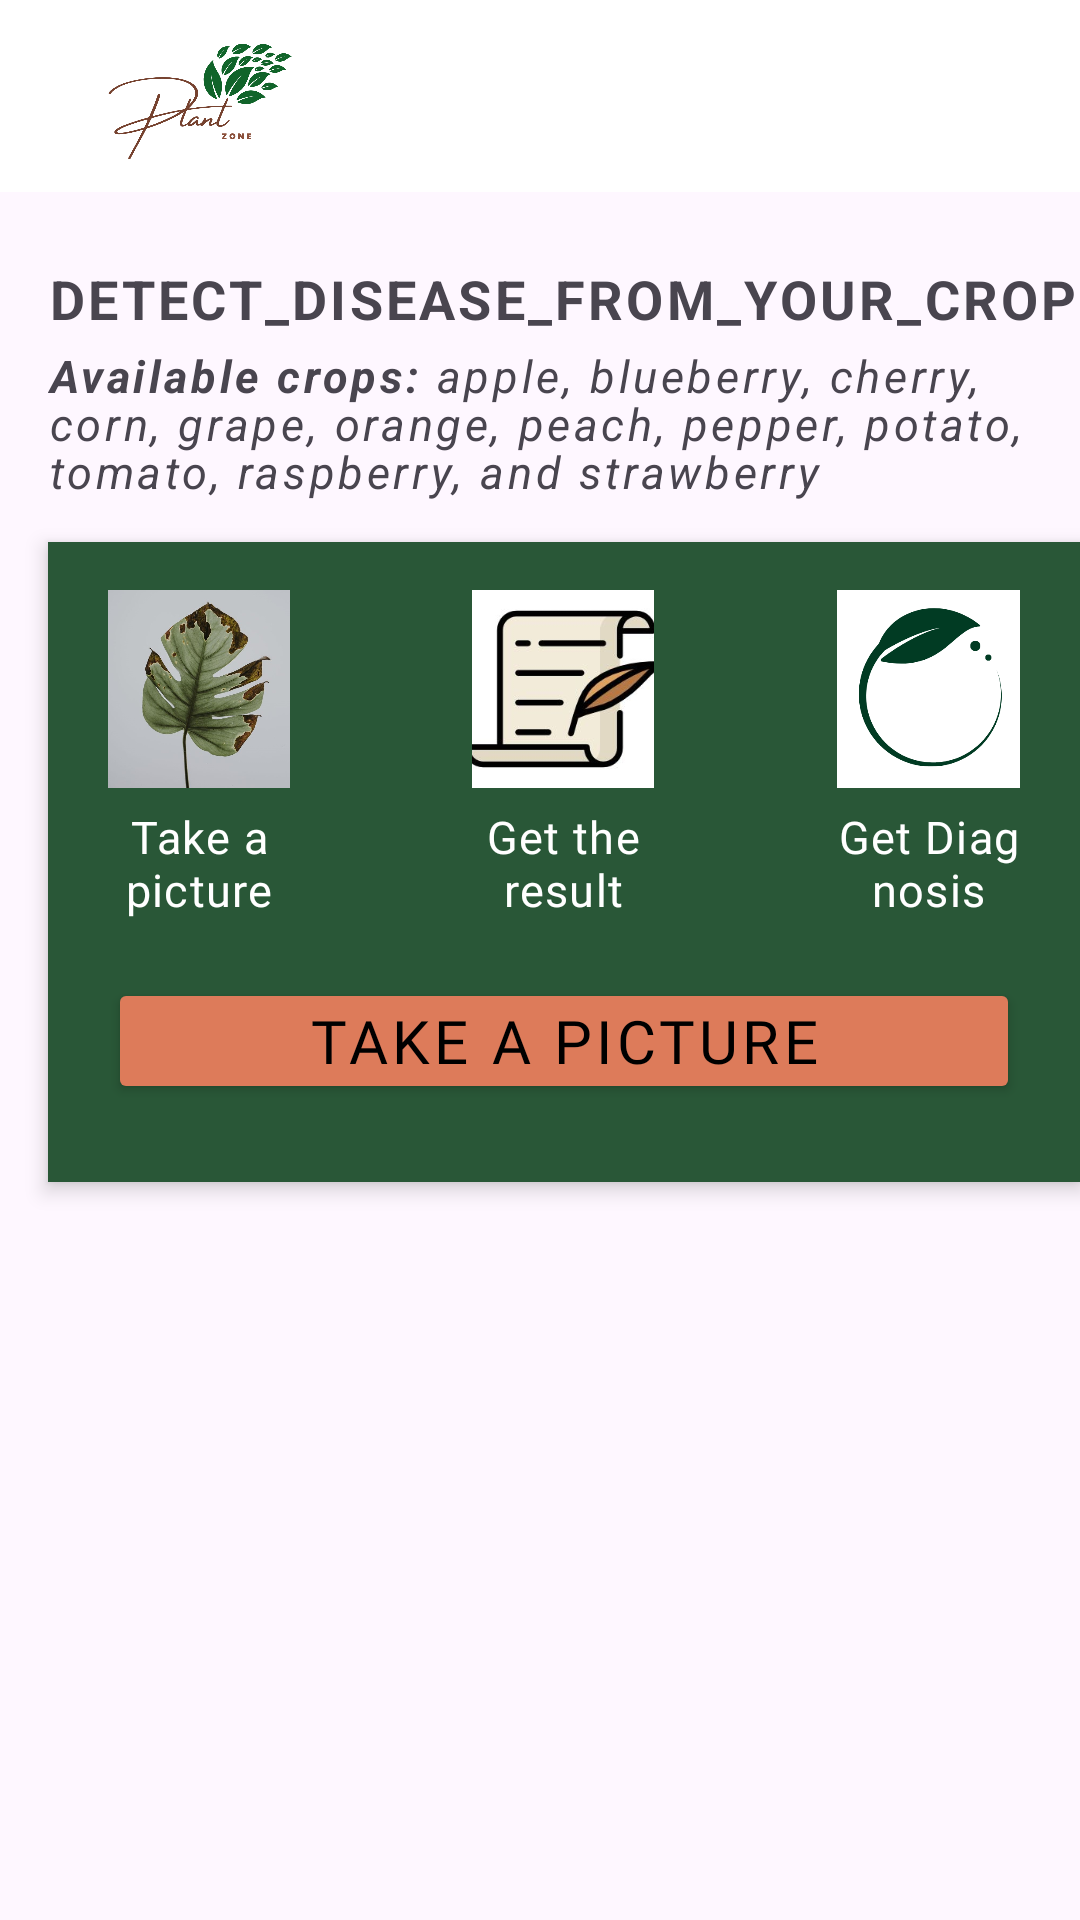

Reconstruct the res/layout file that produces this screen, plus the resources it refers to.
<!-- AndroidManifest.xml: application theme Theme.Plantzone -->
<!-- res/layout/activity_plantdetection.xml -->
<?xml version="1.0" encoding="utf-8"?>
<RelativeLayout xmlns:android="http://schemas.android.com/apk/res/android"
    xmlns:app="http://schemas.android.com/apk/res-auto"
    xmlns:tools="http://schemas.android.com/tools"
    android:id="@+id/content_view"
    android:layout_width="match_parent"
    android:layout_height="match_parent"
    tools:context=".PlantdetectionActivity">

    <androidx.appcompat.widget.Toolbar
        android:id="@+id/toolBar"
        android:layout_width="match_parent"
        android:layout_height="?attr/actionBarSize"
        android:layout_alignParentTop="true"
        android:layout_centerHorizontal="true"
        android:background="@color/cards_and_dialogs_color">

        <LinearLayout
            android:layout_width="match_parent"
            android:layout_height="wrap_content"
            android:orientation="horizontal">

            <ImageView
                android:layout_width="100dp"
                android:layout_height="wrap_content"
                android:src="@drawable/login2"/>

        </LinearLayout>
    </androidx.appcompat.widget.Toolbar>

        <RelativeLayout
                android:layout_width="match_parent"
                android:layout_height="wrap_content">


            <TextView
                android:id="@+id/healTime"
                android:layout_width="wrap_content"
                android:layout_height="wrap_content"
                android:layout_marginStart="16dp"
                android:layout_marginTop="90dp"
                android:includeFontPadding="false"
                android:text="detect_disease_from_your_crop"
                android:textSize="18sp"
                android:textStyle="bold"
                android:textAllCaps="true"
                android:letterSpacing="0.06"/>

                <TextView
                    android:id="@+id/availableCrops"
                    android:layout_width="match_parent"
                    android:layout_height="wrap_content"
                    android:layout_below="@id/healTime"
                    android:layout_marginStart="16dp"
                    android:layout_marginTop="6dp"
                    android:layout_marginEnd="16dp"
                    android:includeFontPadding="false"
                    android:letterSpacing="0.08"
                    android:lineSpacingMultiplier="0.9"
                    android:textAlignment="inherit"
                    android:text="@string/available_crops"
                    android:textSize="15dp"
                    android:textStyle="italic"
                    tools:ignore="SmallSp" />

            <RelativeLayout
                android:id="@+id/healRelative"
                android:layout_width="match_parent"
                android:layout_height="wrap_content"
                android:layout_below="@id/availableCrops"
                android:layout_marginTop="14dp"
                android:layout_marginStart="16dp"
                android:layout_marginBottom="14dp"
                android:elevation="4dp"
                android:background="#295737"
                android:paddingStart="20dp"
                android:paddingTop="16dp"
                android:paddingEnd="20dp"
                android:paddingBottom="16dp">

                <LinearLayout
                    android:id="@+id/appleLinear"
                    android:layout_width="match_parent"
                    android:layout_height="wrap_content"
                    android:orientation="horizontal"
                    android:weightSum="5">

                    <LinearLayout
                        android:layout_width="0dp"
                        android:layout_height="wrap_content"
                        android:layout_weight="1"
                        android:orientation="vertical">

                        <ImageView
                            android:layout_width="66dp"
                            android:layout_height="66dp"
                            android:layout_gravity="center"
                            android:src="@drawable/takepic" />

                        <TextView
                            android:id="@+id/textView1"
                            android:layout_width="wrap_content"
                            android:layout_height="wrap_content"
                            android:layout_gravity="center"
                            android:layout_marginTop="8dp"
                            android:fontFamily="@font/acne"
                            android:includeFontPadding="false"
                            android:letterSpacing="0.03"
                            android:textColor="@color/white"
                            android:text="@string/take_a_pic"
                            android:textAlignment="center"
                            android:textSize="15dp" />

                    </LinearLayout>

                    <View
                        android:layout_width="0dp"
                        android:layout_height="50dp"
                        android:layout_weight="1"
                        android:background="@drawable/baseline_arrow" />

                    <LinearLayout
                        android:layout_width="0dp"
                        android:layout_height="wrap_content"
                        android:layout_weight="1"
                        android:orientation="vertical">

                        <ImageView
                            android:layout_width="66dp"
                            android:layout_height="66dp"
                            android:layout_gravity="center"
                            android:src="@drawable/getresult" />

                        <TextView
                            android:layout_width="wrap_content"
                            android:layout_height="wrap_content"
                            android:layout_gravity="center"
                            android:layout_marginTop="8dp"
                            android:fontFamily="@font/acne"
                            android:includeFontPadding="false"
                            android:textColor="@color/white"
                            android:letterSpacing="0.03"
                            android:text="@string/get_result"
                            android:textAlignment="center"

                            android:textSize="15dp" />

                    </LinearLayout>

                    <View
                        android:layout_width="0dp"
                        android:layout_height="50dp"
                        android:layout_weight="1"
                        android:background="@drawable/baseline_arrow" />

                    <LinearLayout
                        android:layout_width="0dp"
                        android:layout_height="wrap_content"
                        android:layout_weight="1"
                        android:orientation="vertical">

                        <ImageView
                            android:layout_width="66dp"
                            android:layout_height="66dp"
                            android:layout_gravity="center"
                            android:src="@drawable/diag" />

                        <TextView
                            android:layout_width="wrap_content"
                            android:layout_height="wrap_content"
                            android:layout_gravity="center"
                            android:layout_marginTop="8dp"
                            android:fontFamily="@font/acne"
                            android:includeFontPadding="false"
                            android:letterSpacing="0.03"
                            android:text="Get Diagnosis"
                            android:textAlignment="center"
                            android:textColor="@color/white"
                            android:textSize="15dp" />

                    </LinearLayout>

                </LinearLayout>

                <Button
                    android:id="@+id/detectBtn"
                    android:layout_width="match_parent"
                    android:layout_height="42dp"
                    android:layout_below="@id/appleLinear"
                    android:layout_centerHorizontal="true"
                    android:layout_marginTop="20dp"
                    android:layout_marginBottom="10dp"
                    android:fontFamily="@font/acne"
                    android:includeFontPadding="false"
                    android:letterSpacing="0.07"
                    android:textColor="@color/black"
                    android:text="@string/take_a_picture"
                    android:backgroundTint="#DD7B5A"
                    android:textSize="20sp" />

            </RelativeLayout>




</RelativeLayout>

</RelativeLayout>
<!-- resources referenced by this layout -->
<resources>
  <color name="black">#FF000000</color>
  <color name="cards_and_dialogs_color">@android:color/white</color>
  <color name="white">#FFFFFFFF</color>
  <!-- drawable diag: png bitmap (drawable, 15746 bytes) -->
  <!-- drawable getresult: jpg bitmap (drawable, 8612 bytes) -->
  <!-- drawable login2: png bitmap (drawable, 70995 bytes) -->
  <!-- drawable takepic: jpg bitmap (drawable, 72382 bytes) -->
  <string name="available_crops"><b>Available crops:</b> apple, blueberry, cherry, corn, grape, orange, peach, pepper, potato, tomato, raspberry, and strawberry</string>
  <string name="get_result">Get the result</string>
  <string name="take_a_pic">Take a picture</string>
  <string name="take_a_picture">Take a picture</string>
  <style name="Theme.Plantzone" parent="Base.Theme.Plantzone" />
  <style name="Base.Theme.Plantzone" parent="Theme.Material3.DayNight.NoActionBar">
          
          
      </style>
</resources>
